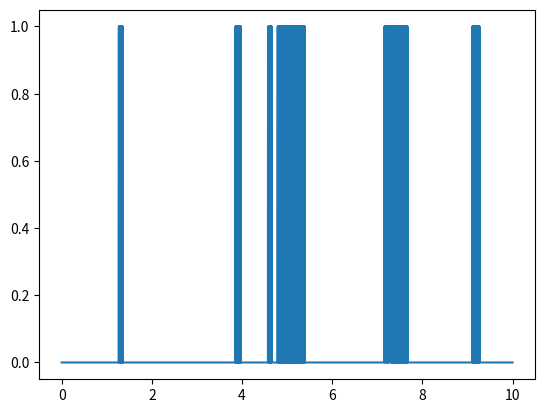

Reproduce this figure in Python.
import numpy as np
import matplotlib.pyplot as plt

v1 = 6.
v2 = 0.11
v3 = 0.9

c0 = 2.
c1 = 0.185
k3 = 0.1

a1 = 400  # binding of any IP3
a2 = 0.2  # binding of inhibitory Ca2+
a5 = 20  # binding of activation Ca2+

b1 = 52.  # removal of IP3 if inhibitory Ca2 + is not bound
b2 = 0.2098  # removal of inhibitory Ca2 + if IP3 is bound
b3 = 377.2  # removal of IP3 if inhibitory Ca2 + is bound
b4 = 0.0289  # removal of inhibitory Ca2 + if IP3 is not bound
b5 = 1.6468  # removal of activation Ca2 +

ip3 = 2.0
ca = 0.1

t = 0
dt = 0.0001
ts = []
puffs = []

open = [True, True, False]
channel = []
subunit = [False, False, False]
for i in range(3):
    channel.append(list(subunit))

while t < 10:
    N_open_subunits = 0
    for subunit in channel:
        ip3_is_bound = subunit[0]
        caa_is_bound = subunit[1]
        cai_is_bound = subunit[2]

        # binding probabilities
        if not ip3_is_bound:
            p_ip3 = a1 * ip3
        # unbinding probabilities
        else:
            if not cai_is_bound:
                p_ip3 = b1
            else:
                p_ip3 = b3

        # binding probabilities
        if not caa_is_bound:
            p_caa = a5 * ca
        # unbinding probabilities
        else:
            p_caa = b5

        # binding probabilities
        if not cai_is_bound:
            p_cai = a2 * ca
        # unbinding probabilities
        else:
            if not ip3_is_bound:
                p_cai = b4
            else:
                p_cai = b2

        p = p_ip3 + p_caa + p_cai

        xi1 = np.random.uniform(0, 1, 1)
        if xi1 < p * dt:
            xi2 = np.random.uniform(0, 1, 1)
            if xi2 < p_ip3 / p:
                subunit[0] = not subunit[0]
            elif xi2 < (p_caa + p_ip3) / p:
                subunit[1] = not subunit[1]
            else:
                subunit[2] = not subunit[2]
        if subunit == open:
            N_open_subunits += 1
    if N_open_subunits >= 3:
        puffs.append(1)
        ts.append(t)
    else:
        puffs.append(0)
        ts.append(t)
    t+=dt
plt.plot(ts, puffs)
plt.show()
